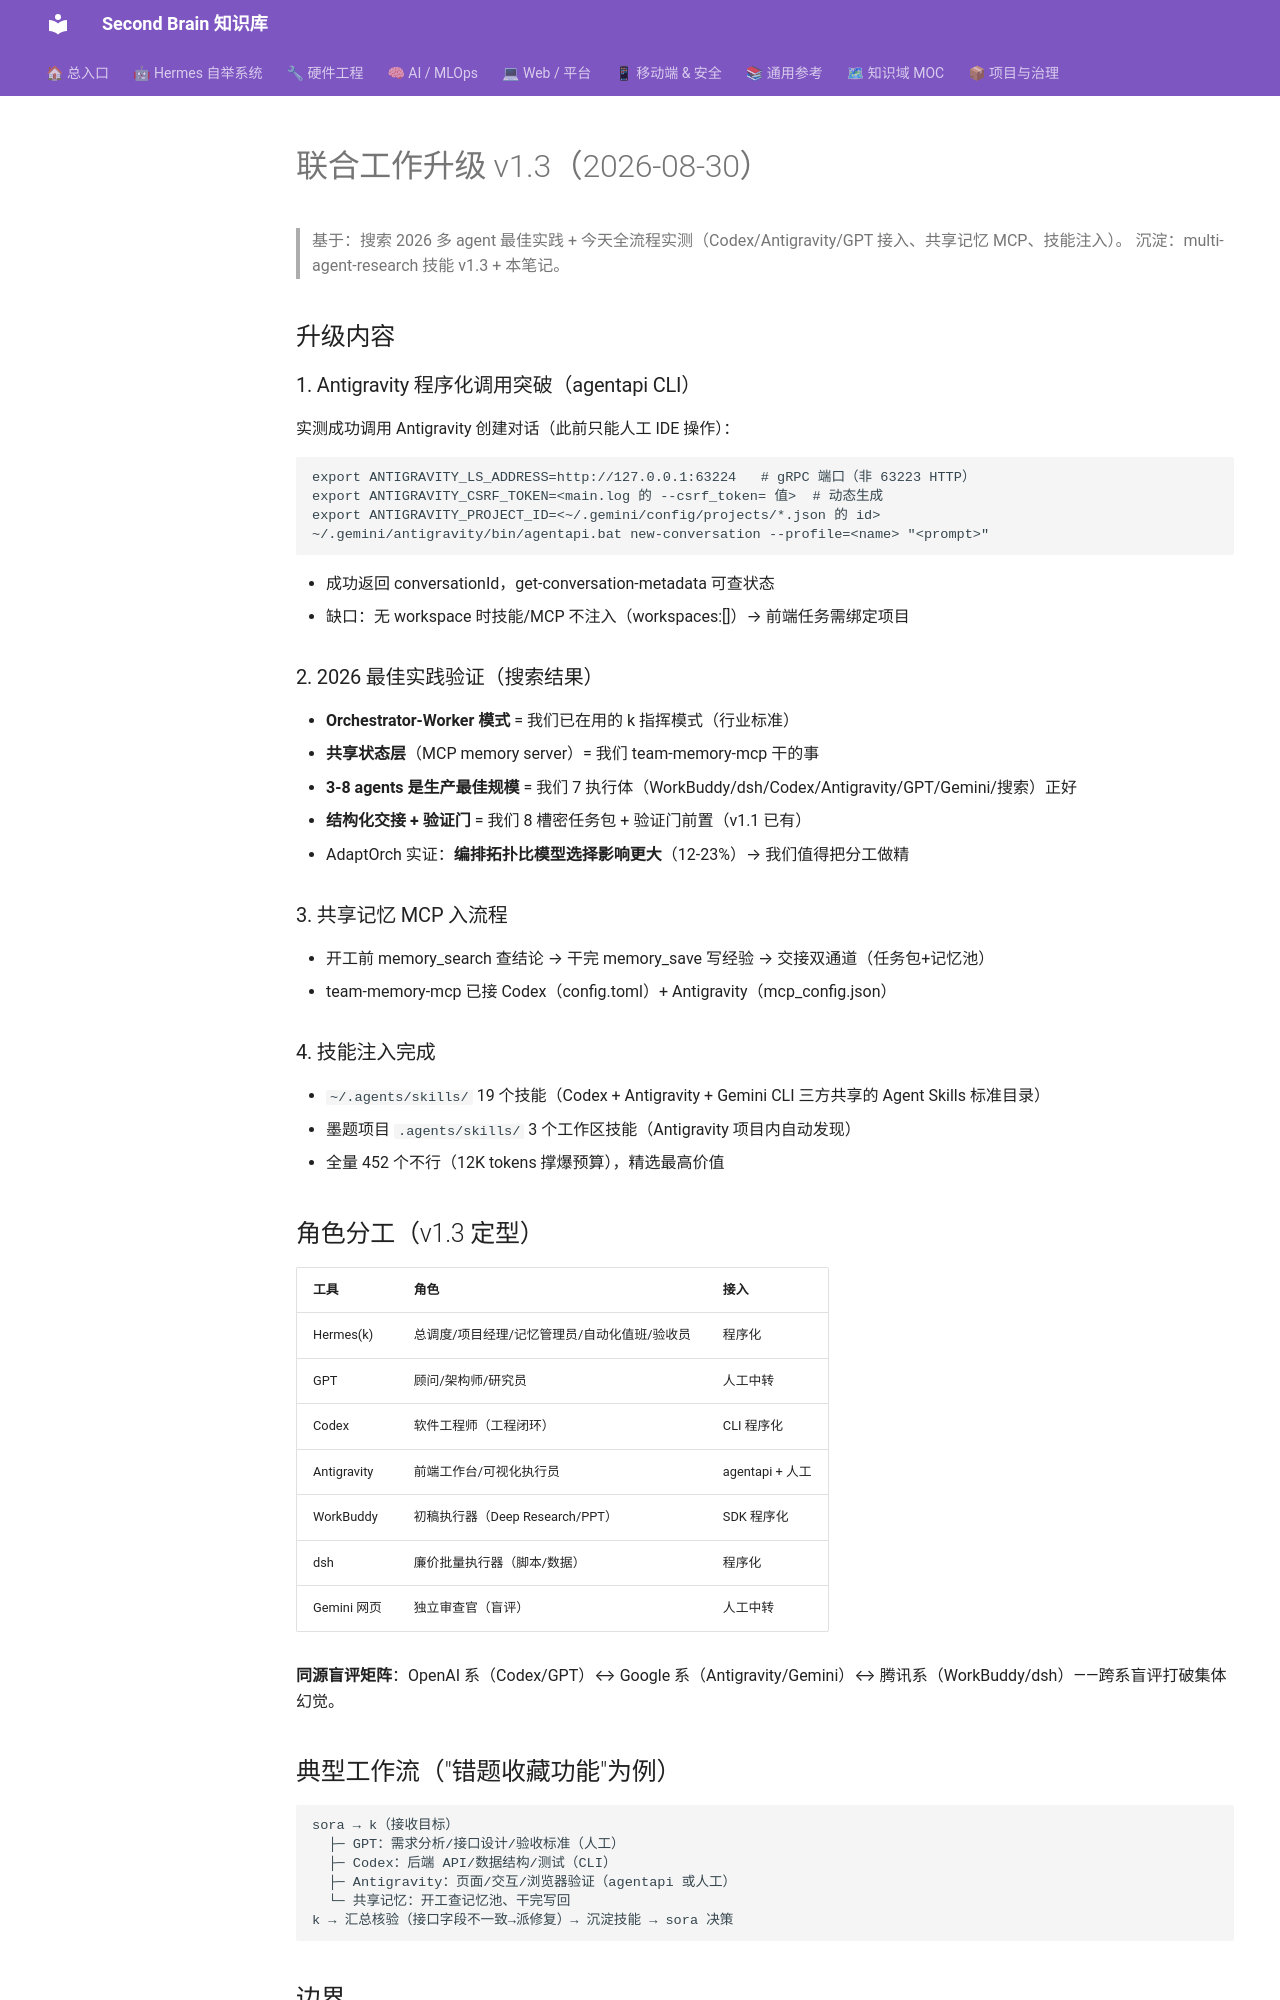

repository: mo9652962-ai/second-brain · page: kb/knowledge/Research/联合工作升级-v1.3-Antigravity程序化接入-2026-08-30/index.html · generator: mkdocs

---
title: "联合工作升级 v1.3（2026-08-30）"
type: note
domain: Research
status: active
tags: [knowledge/research]
source: null
date: 2026-08-30
---
# 联合工作升级 v1.3（2026-08-30）

> 基于：搜索 2026 多 agent 最佳实践 + 今天全流程实测（Codex/Antigravity/GPT 接入、共享记忆 MCP、技能注入）。
> 沉淀：multi-agent-research 技能 v1.3 + 本笔记。

## 升级内容

### 1. Antigravity 程序化调用突破（agentapi CLI）

实测成功调用 Antigravity 创建对话（此前只能人工 IDE 操作）：

```bash
export ANTIGRAVITY_LS_ADDRESS=http://127.0.0.1:63224   # gRPC 端口（非 63223 HTTP）
export ANTIGRAVITY_CSRF_TOKEN=<main.log 的 --csrf_token= 值>  # 动态生成
export ANTIGRAVITY_PROJECT_ID=<~/.gemini/config/projects/*.json 的 id>
~/.gemini/antigravity/bin/agentapi.bat new-conversation --profile=<name> "<prompt>"
```

- 成功返回 conversationId，get-conversation-metadata 可查状态
- 缺口：无 workspace 时技能/MCP 不注入（workspaces:[]）→ 前端任务需绑定项目

### 2. 2026 最佳实践验证（搜索结果）

- **Orchestrator-Worker 模式** = 我们已在用的 k 指挥模式（行业标准）
- **共享状态层**（MCP memory server）= 我们 team-memory-mcp 干的事
- **3-8 agents 是生产最佳规模** = 我们 7 执行体（WorkBuddy/dsh/Codex/Antigravity/GPT/Gemini/搜索）正好
- **结构化交接 + 验证门** = 我们 8 槽密任务包 + 验证门前置（v1.1 已有）
- AdaptOrch 实证：**编排拓扑比模型选择影响更大**（12-23%）→ 我们值得把分工做精

### 3. 共享记忆 MCP 入流程

- 开工前 memory_search 查结论 → 干完 memory_save 写经验 → 交接双通道（任务包+记忆池）
- team-memory-mcp 已接 Codex（config.toml）+ Antigravity（mcp_config.json）

### 4. 技能注入完成

- `~/.agents/skills/` 19 个技能（Codex + Antigravity + Gemini CLI 三方共享的 Agent Skills 标准目录）
- 墨题项目 `.agents/skills/` 3 个工作区技能（Antigravity 项目内自动发现）
- 全量 452 个不行（12K tokens 撑爆预算），精选最高价值

## 角色分工（v1.3 定型）

| 工具 | 角色 | 接入 |
|:---|:---|:---|
| Hermes(k) | 总调度/项目经理/记忆管理员/自动化值班/验收员 | 程序化 |
| GPT | 顾问/架构师/研究员 | 人工中转 |
| Codex | 软件工程师（工程闭环） | CLI 程序化 |
| Antigravity | 前端工作台/可视化执行员 | agentapi + 人工 |
| WorkBuddy | 初稿执行器（Deep Research/PPT） | SDK 程序化 |
| dsh | 廉价批量执行器（脚本/数据） | 程序化 |
| Gemini 网页 | 独立审查官（盲评） | 人工中转 |

**同源盲评矩阵**：OpenAI 系（Codex/GPT）↔ Google 系（Antigravity/Gemini）↔ 腾讯系（WorkBuddy/dsh）——跨系盲评打破集体幻觉。
